2-way image classification set "ITS" from GitHub (ncf-fcn/reside_dataset_mod); label vocabulary: clear, haze.

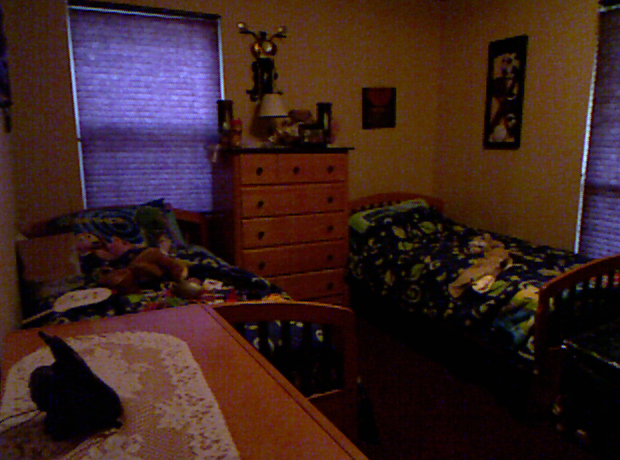
Label: clear

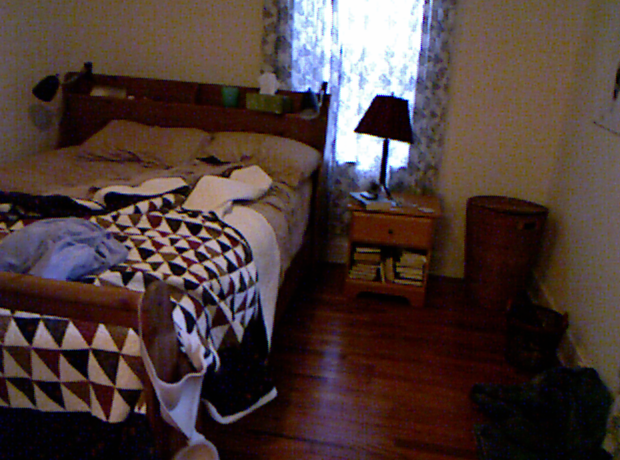
Label: clear

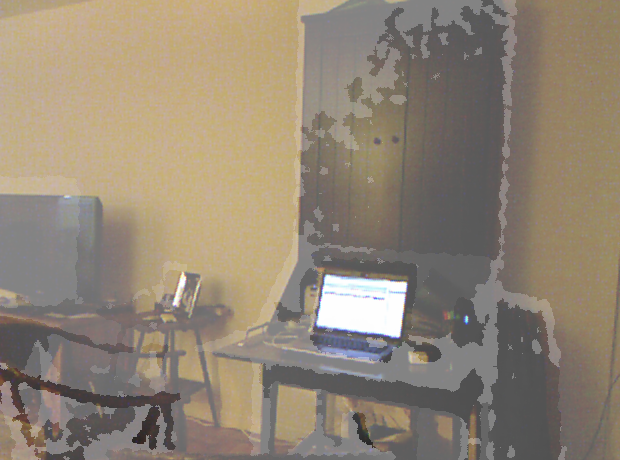
Label: haze

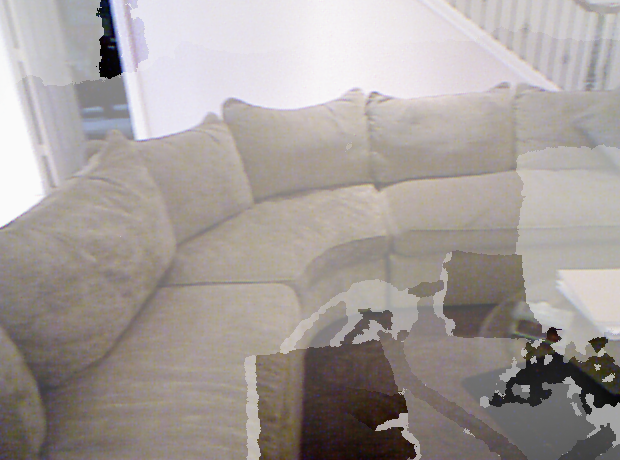
Label: haze

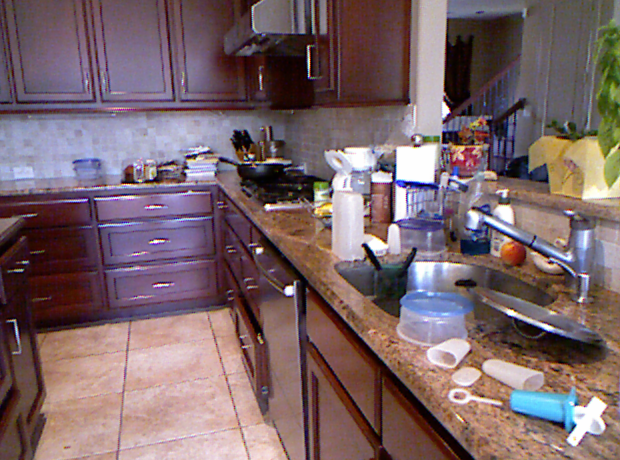
Label: clear

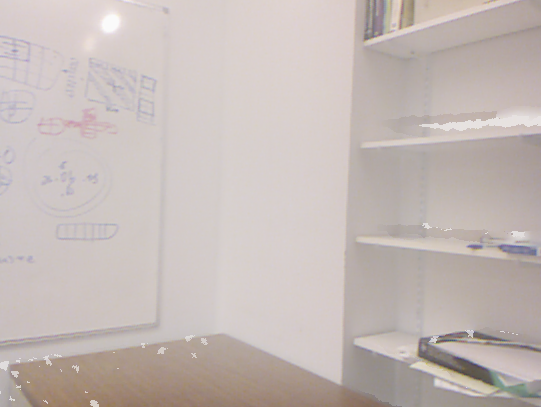
Label: haze
